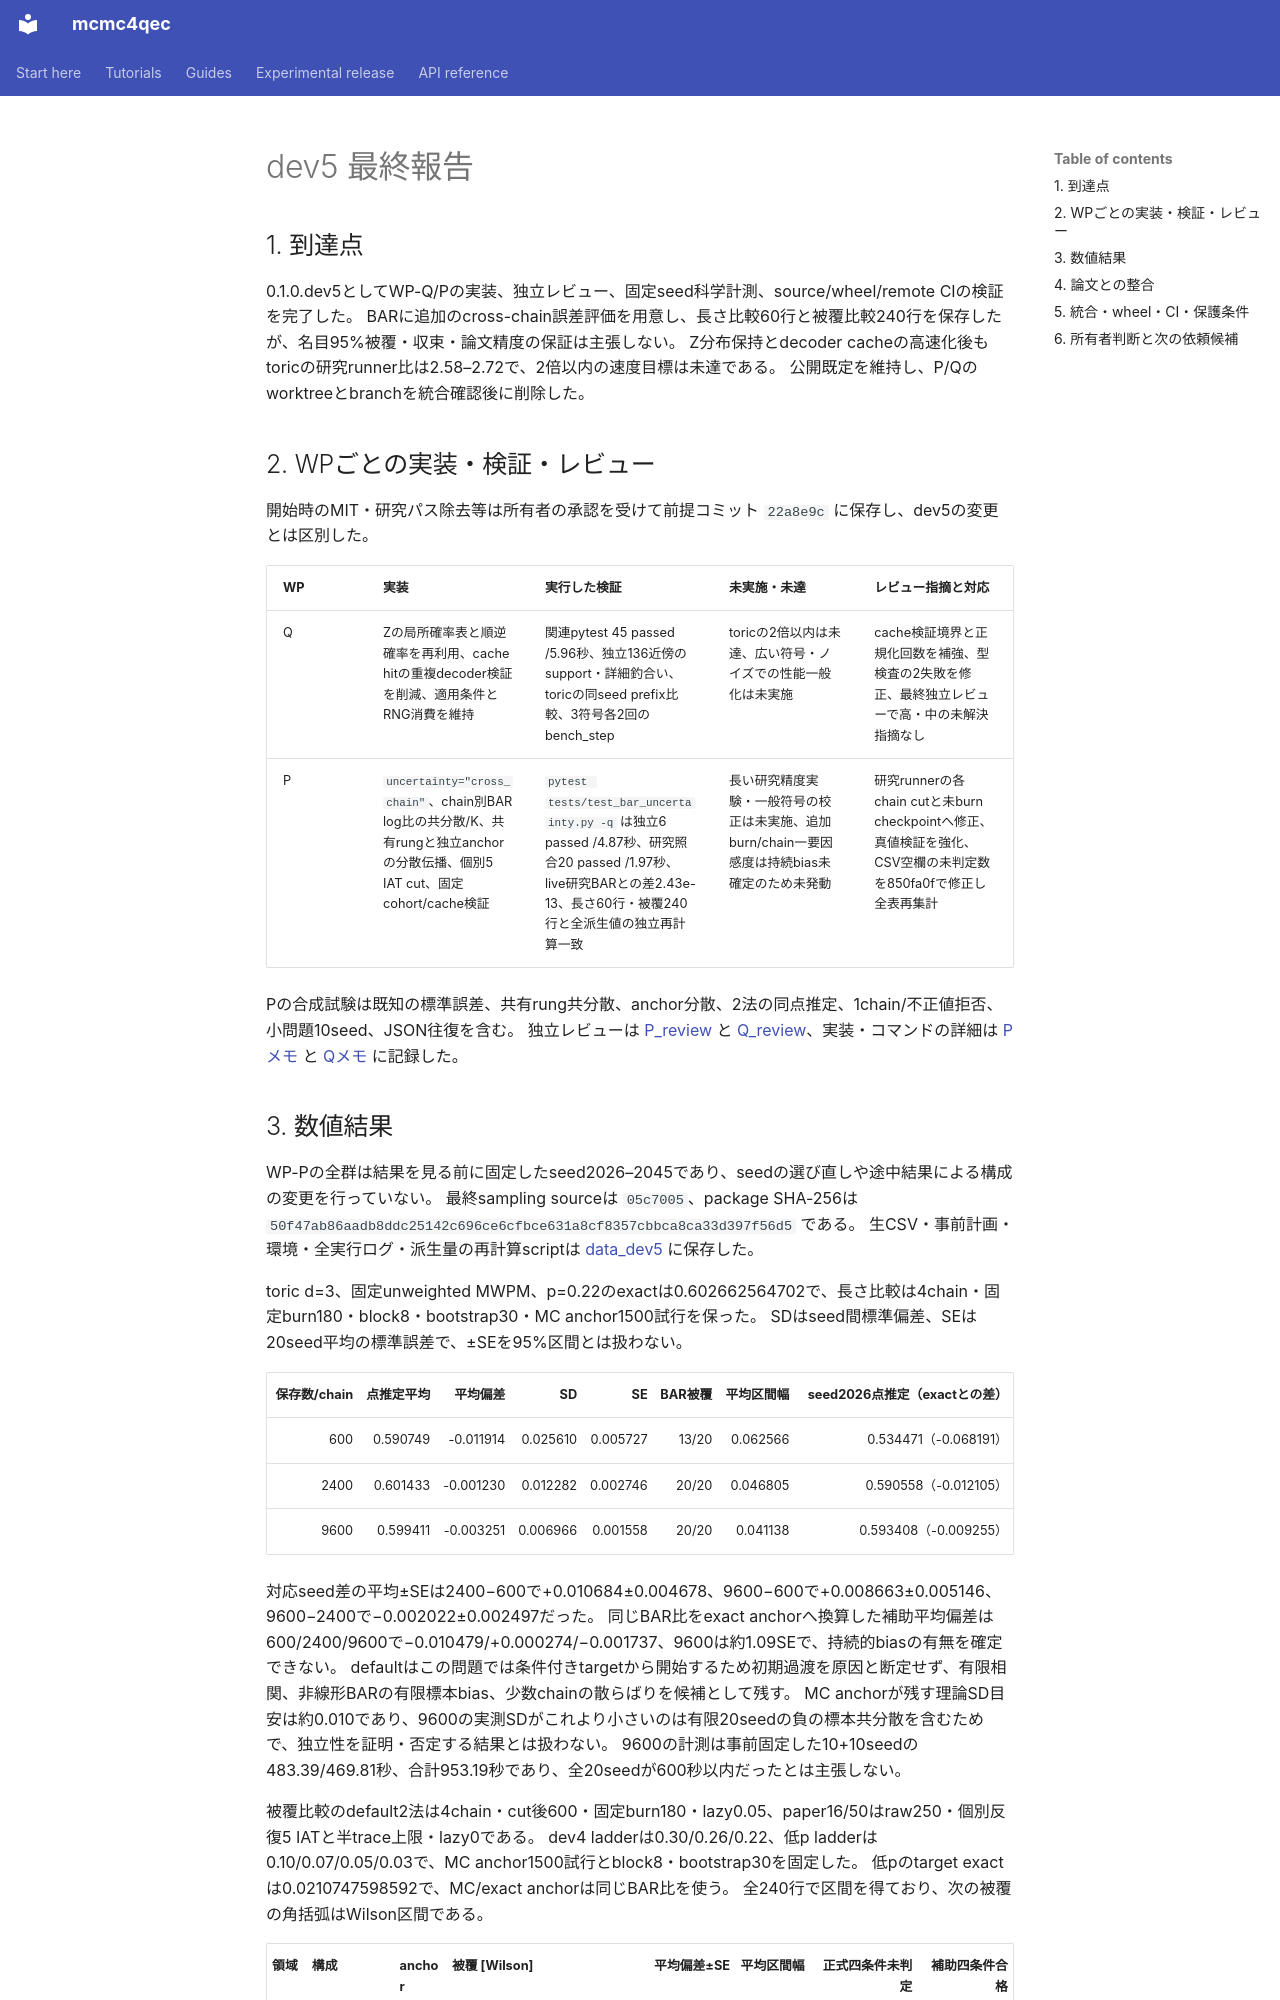

repository: junichiharuna/mcmc4qec · page: wp/final_report_dev5_ja/index.html · generator: mkdocs

# dev5 最終報告

## 1. 到達点

0.1.0.dev5としてWP-Q/Pの実装、独立レビュー、固定seed科学計測、source/wheel/remote CIの検証を完了した。
BARに追加のcross-chain誤差評価を用意し、長さ比較60行と被覆比較240行を保存したが、名目95%被覆・収束・論文精度の保証は主張しない。
Z分布保持とdecoder cacheの高速化後もtoricの研究runner比は2.58–2.72で、2倍以内の速度目標は未達である。
公開既定を維持し、P/Qのworktreeとbranchを統合確認後に削除した。

## 2. WPごとの実装・検証・レビュー

開始時のMIT・研究パス除去等は所有者の承認を受けて前提コミット `22a8e9c` に保存し、dev5の変更とは区別した。

| WP | 実装 | 実行した検証 | 未実施・未達 | レビュー指摘と対応 |
| --- | --- | --- | --- | --- |
| Q | Zの局所確率表と順逆確率を再利用、cache hitの重複decoder検証を削減、適用条件とRNG消費を維持 | 関連pytest 45 passed /5.96秒、独立136近傍のsupport・詳細釣合い、toricの同seed prefix比較、3符号各2回のbench_step | toricの2倍以内は未達、広い符号・ノイズでの性能一般化は未実施 | cache検証境界と正規化回数を補強、型検査の2失敗を修正、最終独立レビューで高・中の未解決指摘なし |
| P | `uncertainty="cross_chain"`、chain別BAR log比の共分散/K、共有rungと独立anchorの分散伝播、個別5 IAT cut、固定cohort/cache検証 | `pytest tests/test_bar_uncertainty.py -q` は独立6 passed /4.87秒、研究照合20 passed /1.97秒、live研究BARとの差2.43e-13、長さ60行・被覆240行と全派生値の独立再計算一致 | 長い研究精度実験・一般符号の校正は未実施、追加burn/chain一要因感度は持続bias未確定のため未発動 | 研究runnerの各chain cutと未burn checkpointへ修正、真値検証を強化、CSV空欄の未判定数を850fa0fで修正し全表再集計 |

Pの合成試験は既知の標準誤差、共有rung共分散、anchor分散、2法の同点推定、1chain/不正値拒否、小問題10seed、JSON往復を含む。
独立レビューは [P_review](P_review_ja.md) と [Q_review](Q_review_ja.md)、実装・コマンドの詳細は [Pメモ](P_ja.md) と [Qメモ](Q_ja.md) に記録した。
